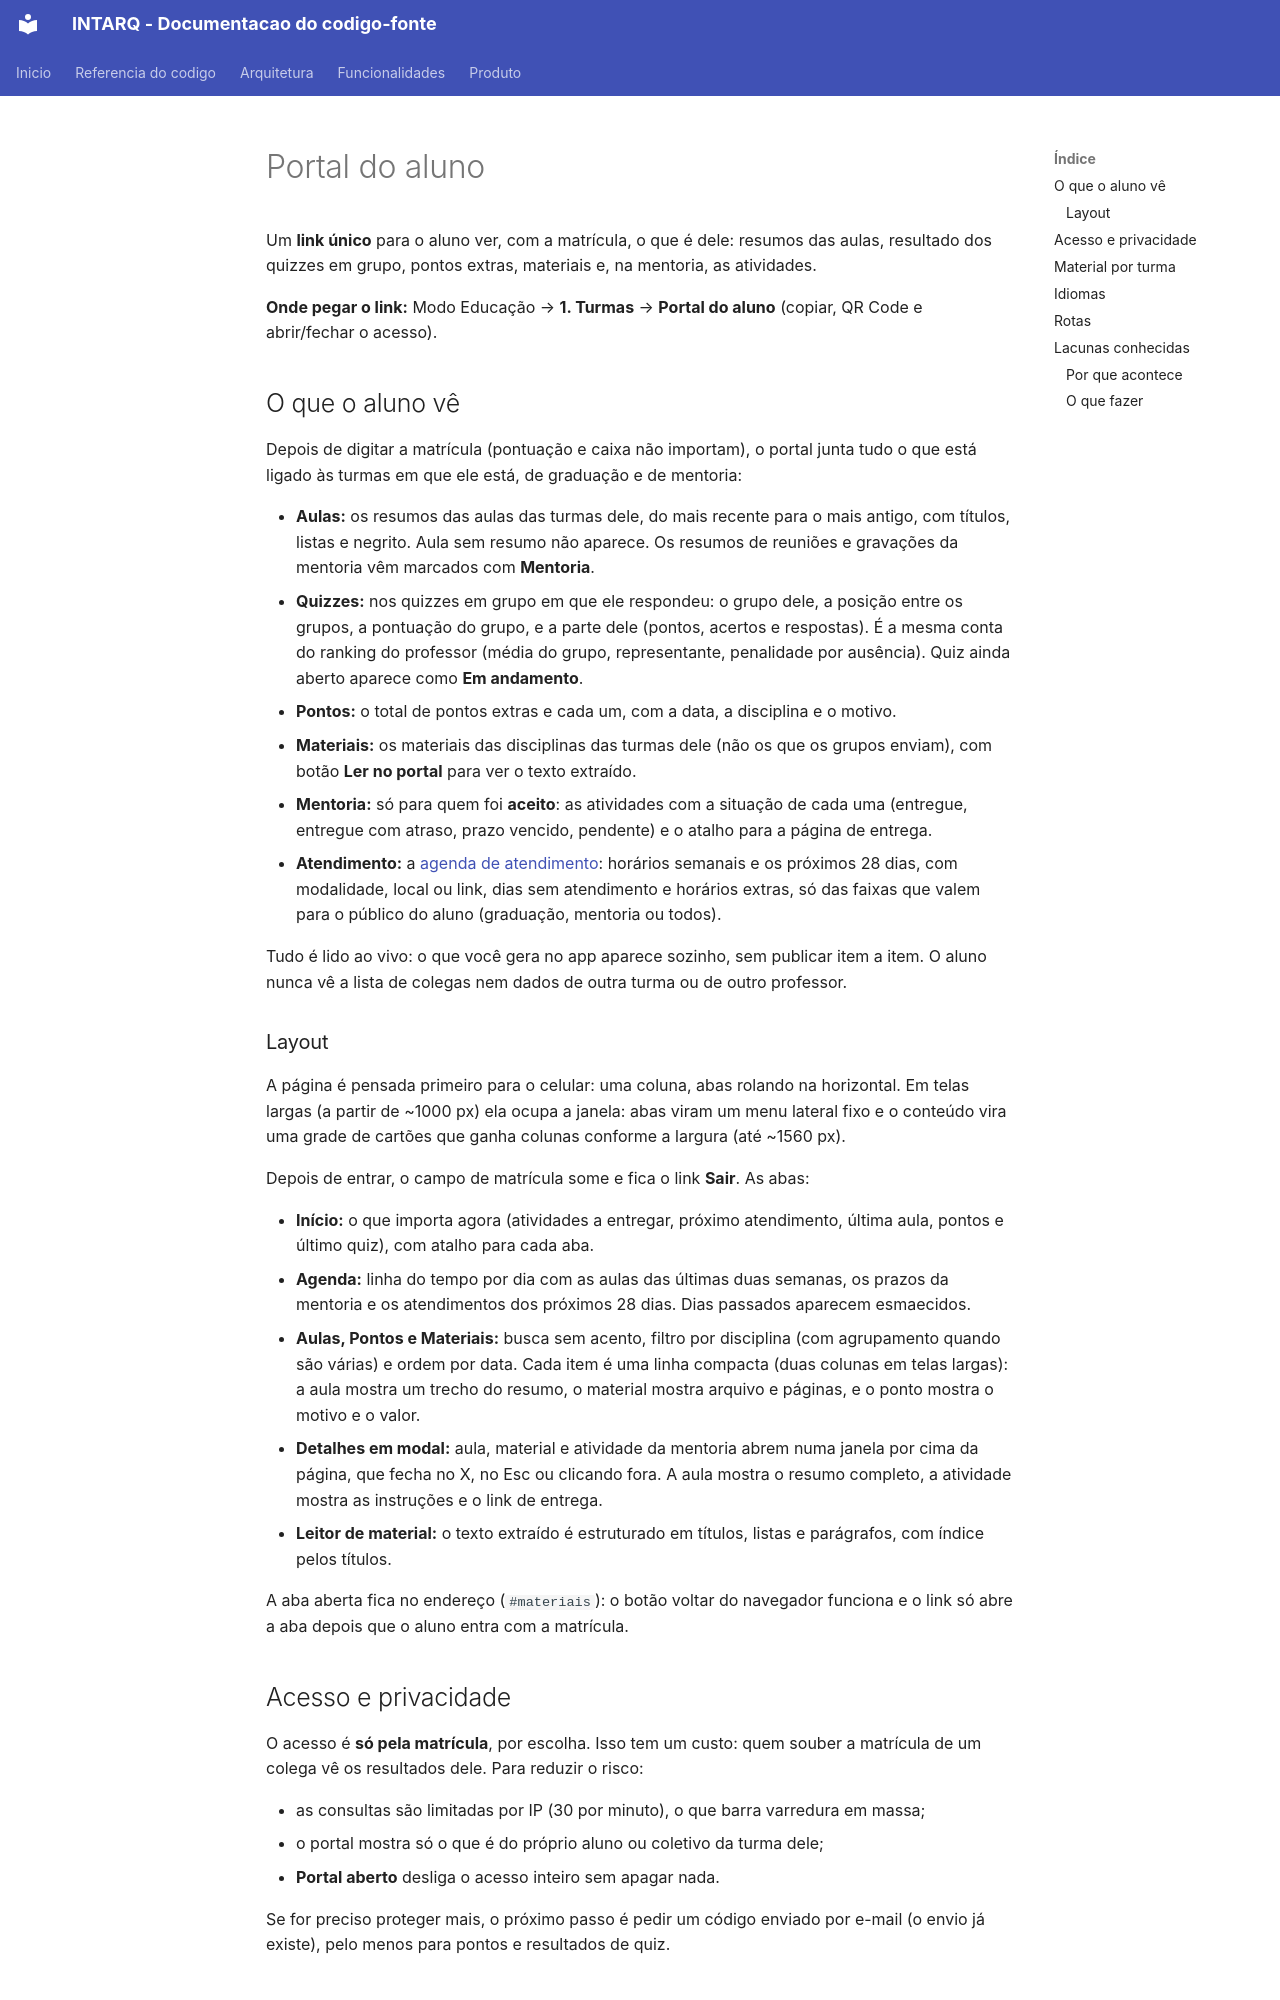

repository: m4n1nh0/assistant_app · page: funcionalidades/portal-do-aluno/index.html · generator: mkdocs

# Portal do aluno

Um **link único** para o aluno ver, com a matrícula, o que é dele: resumos das aulas,
resultado dos quizzes em grupo, pontos extras, materiais e, na mentoria, as atividades.

**Onde pegar o link:** Modo Educação → **1. Turmas** → **Portal do aluno** (copiar, QR Code e
abrir/fechar o acesso).

## O que o aluno vê

Depois de digitar a matrícula (pontuação e caixa não importam), o portal junta tudo o que
está ligado às turmas em que ele está, de graduação e de mentoria:

- **Aulas:** os resumos das aulas das turmas dele, do mais recente para o mais antigo, com
  títulos, listas e negrito. Aula sem resumo não aparece. Os resumos de reuniões e
  gravações da mentoria vêm marcados com **Mentoria**.
- **Quizzes:** nos quizzes em grupo em que ele respondeu: o grupo dele, a posição entre os
  grupos, a pontuação do grupo, e a parte dele (pontos, acertos e respostas). É a mesma conta
  do ranking do professor (média do grupo, representante, penalidade por ausência). Quiz ainda
  aberto aparece como **Em andamento**.
- **Pontos:** o total de pontos extras e cada um, com a data, a disciplina e o motivo.
- **Materiais:** os materiais das disciplinas das turmas dele (não os que os grupos enviam),
  com botão **Ler no portal** para ver o texto extraído.
- **Mentoria:** só para quem foi **aceito**: as atividades com a situação de cada uma
  (entregue, entregue com atraso, prazo vencido, pendente) e o atalho para a página de
  entrega.
- **Atendimento:** a [agenda de atendimento](agenda-de-atendimento.md): horários semanais e os
  próximos 28 dias, com modalidade, local ou link, dias sem atendimento e horários extras,
  só das faixas que valem para o público do aluno (graduação, mentoria ou todos).

Tudo é lido ao vivo: o que você gera no app aparece sozinho, sem publicar item a item. O
aluno nunca vê a lista de colegas nem dados de outra turma ou de outro professor.

### Layout

A página é pensada primeiro para o celular: uma coluna, abas rolando na horizontal. Em telas largas
(a partir de ~1000 px) ela ocupa a janela: abas viram um menu lateral fixo e o conteúdo vira uma
grade de cartões que ganha colunas conforme a largura (até ~1560 px).

Depois de entrar, o campo de matrícula some e fica o link **Sair**. As abas:

- **Início:** o que importa agora (atividades a entregar, próximo atendimento, última aula,
  pontos e último quiz), com atalho para cada aba.
- **Agenda:** linha do tempo por dia com as aulas das últimas duas semanas, os prazos da
  mentoria e os atendimentos dos próximos 28 dias. Dias passados aparecem esmaecidos.
- **Aulas, Pontos e Materiais:** busca sem acento, filtro por disciplina (com agrupamento quando
  são várias) e ordem por data. Cada item é uma linha compacta (duas colunas em telas largas):
  a aula mostra um trecho do resumo, o material mostra arquivo e páginas, e o ponto mostra o
  motivo e o valor.
- **Detalhes em modal:** aula, material e atividade da mentoria abrem numa janela por cima da
  página, que fecha no X, no Esc ou clicando fora. A aula mostra o resumo completo, a atividade
  mostra as instruções e o link de entrega.
- **Leitor de material:** o texto extraído é estruturado em títulos, listas e parágrafos, com
  índice pelos títulos.

A aba aberta fica no endereço (`#materiais`): o botão voltar do navegador funciona e o link só
abre a aba depois que o aluno entra com a matrícula.

## Acesso e privacidade

O acesso é **só pela matrícula**, por escolha. Isso tem um custo: quem souber a matrícula de
um colega vê os resultados dele. Para reduzir o risco:

- as consultas são limitadas por IP (30 por minuto), o que barra varredura em massa;
- o portal mostra só o que é do próprio aluno ou coletivo da turma dele;
- **Portal aberto** desliga o acesso inteiro sem apagar nada.

Se for preciso proteger mais, o próximo passo é pedir um código enviado por e-mail (o envio
já existe), pelo menos para pontos e resultados de quiz.
